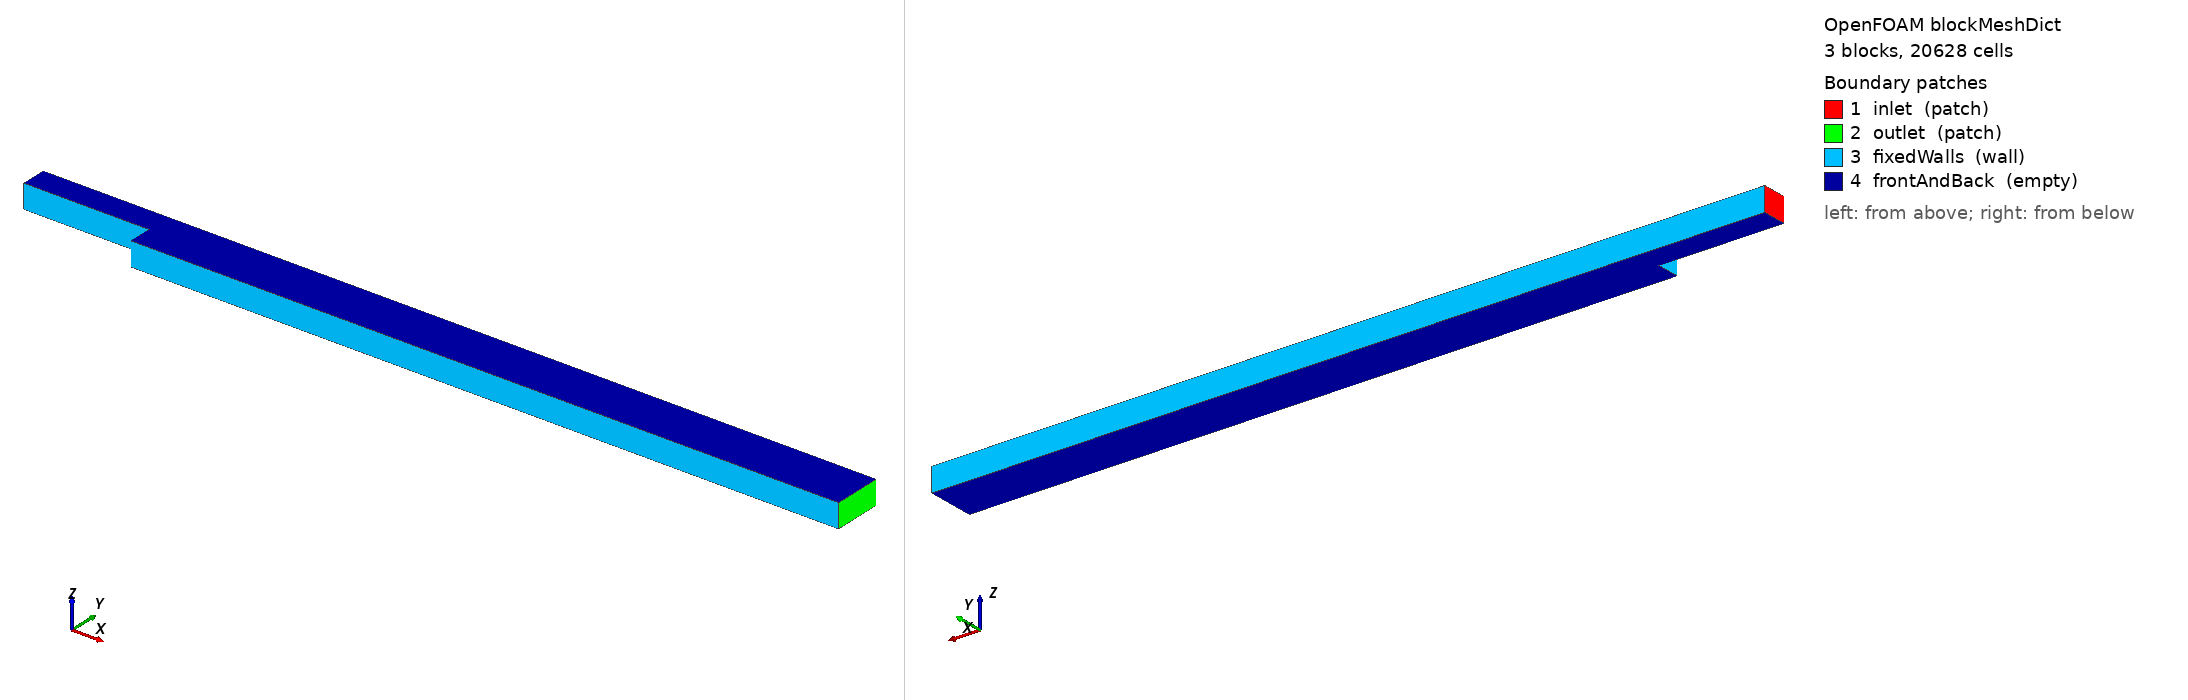

OpenFOAM case: the mesh blockMesh builds from blockMeshDict, 3 block(s), 20628 cells. Boundary patches (legend numbers): 1 inlet (patch), 2 outlet (patch), 3 fixedWalls (wall), 4 frontAndBack (empty). Left view from above one corner, right view from below the opposite corner. Boundary conditions: 2 field file(s) under 0/; 4 of 4 drawn patches have an entry in a shipped field file.

=== system/blockMeshDict ===
FoamFile
{
    version 2.0;
    format ascii;
    class dictionary;
    object blockMeshDict;
}

convertToMeters 1;
vertices
(
    (0 0.0049 0)
    (0 0.0101 0)
    (0.026 0.0049 0)
    (0.026 0.0101 0)
    (0.026 0 0)
    (0.173 0 0)
    (0.173 0.0049 0)
    (0.173 0.0101 0)
    (0 0.0049 0.0049)
    (0 0.0101 0.0049)
    (0.026 0.0049 0.0049)
    (0.026 0.0101 0.0049)
    (0.026 0 0.0049)
    (0.173 0 0.0049)
    (0.173 0.0049 0.0049)
    (0.173 0.0101 0.0049)
);
blocks
(
    hex (0 2 3 1 8 10 11 9) (88 66 1) simpleGrading (((1.0 1.0 0.17856036158821487)) ((0.5 0.5 15.76332878917487) (0.5 0.5 0.0634383773487443)) 1)
    hex (4 5 6 2 12 13 14 10) (130 48 1) simpleGrading (((1.0 1.0 12.86536634218215)) ((0.5 0.5 1.9735865111266058) (0.5 0.5 0.5066917484296942)) 1)
    hex (2 6 7 3 10 14 15 11) (130 66 1) simpleGrading (((1.0 1.0 12.86536634218215)) ((0.5 0.5 15.76332878917487) (0.5 0.5 0.0634383773487443)) 1)
);
edges ();
boundary
(
    inlet
    {
        type patch;
        faces ((1 0 8 9));
    }
    outlet
    {
        type patch;
        faces ((5 6 14 13) (6 7 15 14));
    }
    fixedWalls
    {
        type wall;
        faces ((0 2 10 8) (4 5 13 12) (2 4 12 10) (3 1 9 11) (7 3 11 15));
    }
    frontAndBack
    {
        type empty;
        faces ((0 1 3 2) (8 10 11 9) (4 2 6 5) (12 13 14 10) (2 3 7 6) (10 14 15 11));
    }
);
mergePatchPairs ();


=== system/controlDict ===
FoamFile
{
    version 2.0;
    format ascii;
    class dictionary;
    object controlDict;
}

solver incompressibleFluid;
startFrom startTime;
startTime 0;
stopAt endTime;
endTime 5000.0;
deltaT 1;
writeControl timeStep;
writeInterval 500.0;
purgeWrite 2;
writeFormat ascii;
writePrecision 12;
writeCompression off;
timeFormat general;
timePrecision 12;
runTimeModifiable true;

functions
{
    centreline
    {
        type sets;
        libs ("libsampling.so");
        writeControl writeTime;
        setFormat raw;
        interpolationScheme cellPoint;
        fields (U);
        sets
        {
            vertical
            {
                type lineUniform;
                axis y;
                start (0.0865 0 0.00245);
                end (0.0865 0.0101 0.00245);
                nPoints 64;
            }
            horizontal
            {
                type lineUniform;
                axis x;
                start (0 0.00505 0.00245);
                end (0.173 0.00505 0.00245);
                nPoints 64;
            }
        }
    }
    line_1
    {
        type sets;
        libs ("libsampling.so");
        writeControl writeTime;
        setFormat raw;
        interpolationScheme cellPoint;
        fields (U);
        sets
        {
            line
            {
                type lineUniform;
                axis xyz;
                start (0.026 0.000049 0.00245);
                end (0.173 0.000049 0.00245);
                nPoints 1000;
            }
        }
    }
    balance_inlet
    {
        type surfaceFieldValue;
        libs ("libfieldFunctionObjects.so");
        writeControl timeStep;
        writeInterval 1;
        log no;
        writeFields no;
        patch inlet;
        operation sum;
        fields (phi);
    }
    balance_outlet
    {
        type surfaceFieldValue;
        libs ("libfieldFunctionObjects.so");
        writeControl timeStep;
        writeInterval 1;
        log no;
        writeFields no;
        patch outlet;
        operation sum;
        fields (phi);
    }
    balance_fixedWalls
    {
        type surfaceFieldValue;
        libs ("libfieldFunctionObjects.so");
        writeControl timeStep;
        writeInterval 1;
        log no;
        writeFields no;
        patch fixedWalls;
        operation sum;
        fields (phi);
    }
}


=== 0/U ===
FoamFile
{
    version 2.0;
    format ascii;
    class volVectorField;
    object U;
}

dimensions [0 1 -1 0 0 0 0];
internalField uniform (0 0 0);
boundaryField
{
    inlet { type fixedProfile; profile polynomial (((332.84023668639054 0 0) (1 0 0)) ((-64007.73782430588 0 0) (2 0 0))); direction (0 1 0); origin 0.0049; }
    outlet { type zeroGradient; }
    fixedWalls { type noSlip; }
    frontAndBack { type empty; }
}


=== 0/p ===
FoamFile
{
    version 2.0;
    format ascii;
    class volScalarField;
    object p;
}

dimensions [0 2 -2 0 0 0 0];
internalField uniform 0;
boundaryField
{
    inlet { type zeroGradient; }
    outlet { type fixedValue; value uniform 0; }
    fixedWalls { type zeroGradient; }
    frontAndBack { type empty; }
}
